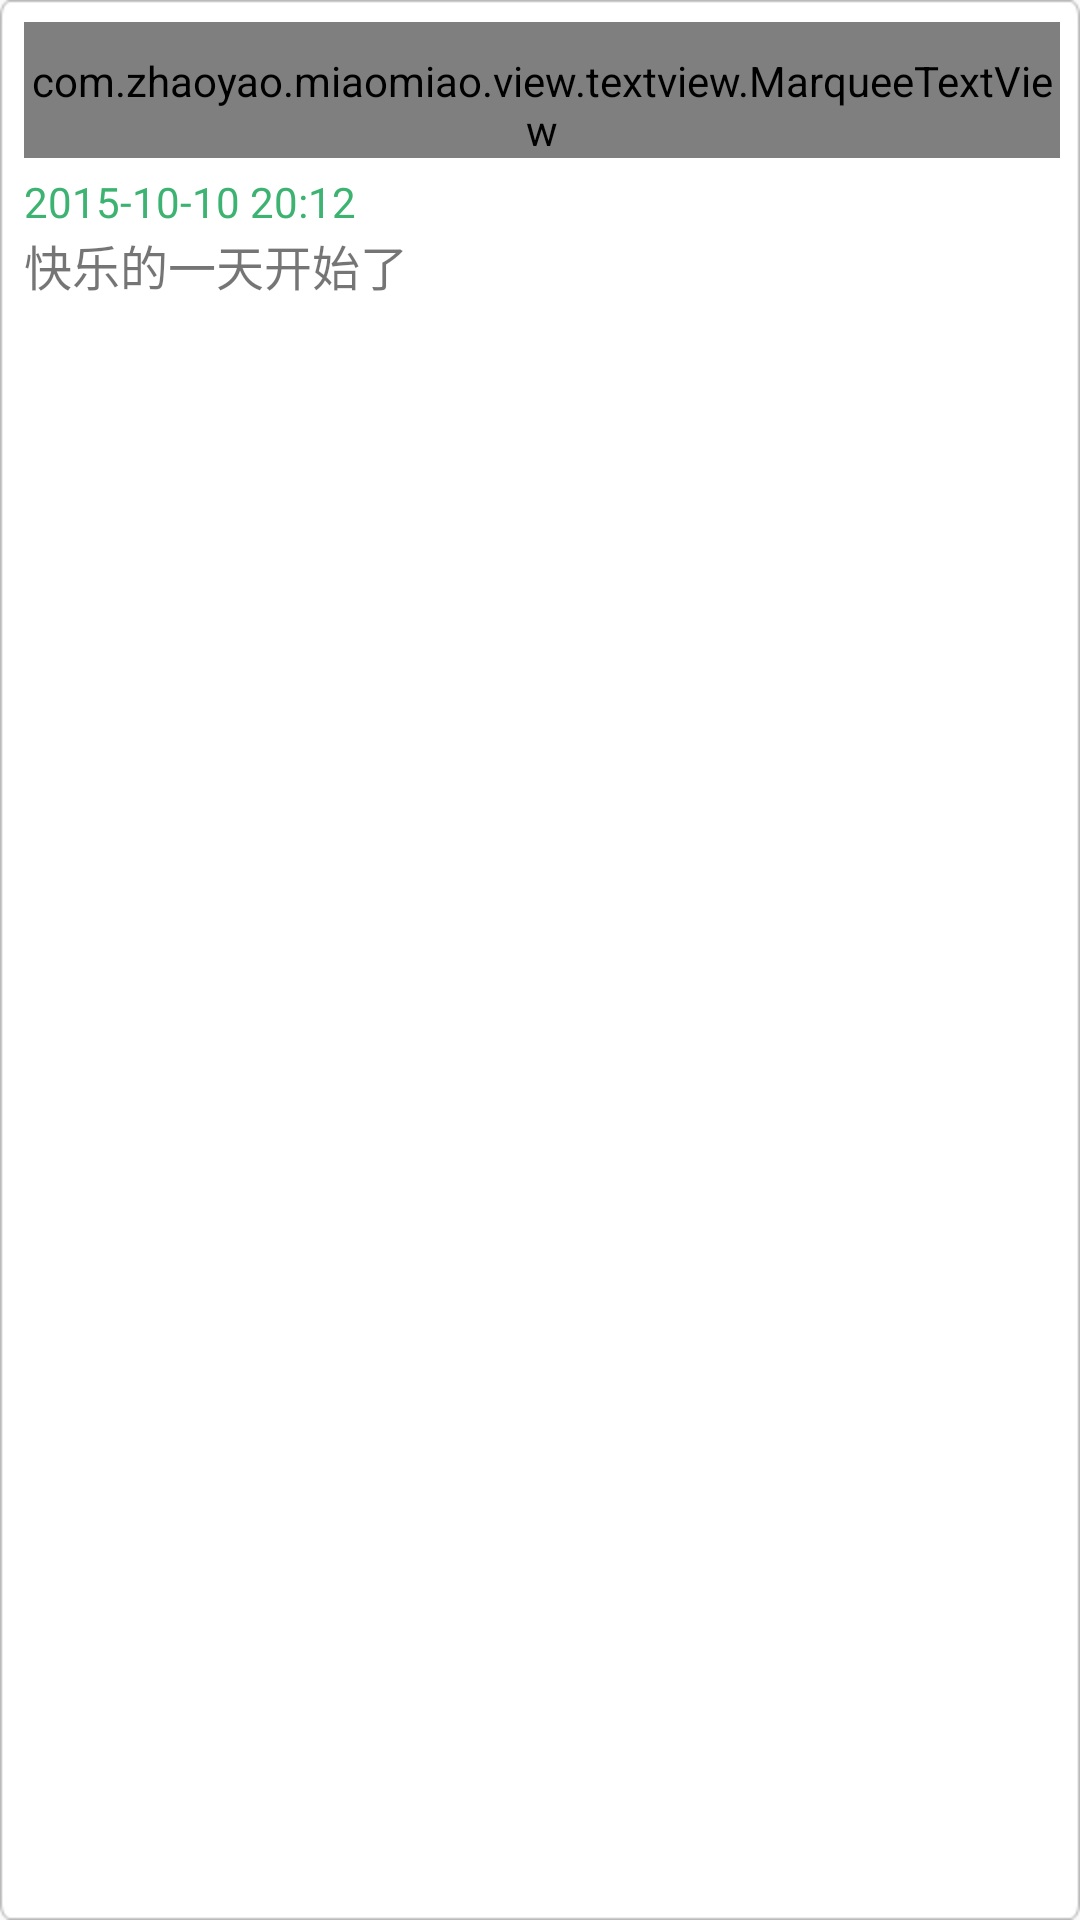

This screen was rendered from an Android layout file. Write that file and the resources it references.
<!-- AndroidManifest.xml: application theme AppTheme -->
<!-- res/layout/budejie_text_item.xml -->
<?xml version="1.0" encoding="utf-8"?>
<LinearLayout xmlns:android="http://schemas.android.com/apk/res/android"
    android:id="@+id/relat"
    android:layout_width="match_parent"
    android:layout_height="wrap_content"
    android:layout_margin="@dimen/paddingsize"
    android:background="@drawable/car_easy_diaodu_car_item_bg"
    android:orientation="vertical" >

    <LinearLayout
        android:layout_width="match_parent"
        android:layout_height="wrap_content"
        android:gravity="left|center_vertical"
        android:orientation="vertical" >

        <LinearLayout
            android:id="@+id/todetails"
            android:layout_width="match_parent"
            android:layout_height="match_parent"
            android:gravity="left|center_vertical"
            android:orientation="vertical" >

            <com.zhaoyao.miaomiao.view.textview.MarqueeTextView
                android:id="@+id/title"
                android:layout_width="match_parent"
                android:layout_height="wrap_content"
                android:paddingTop="@dimen/paddingsize"
                android:singleLine="true"
                android:text="快乐生活"
                android:textSize="@dimen/logintextsize" />

            <TextView
                android:id="@+id/time"
                android:layout_width="match_parent"
                android:layout_height="wrap_content"
                android:paddingTop="@dimen/paddingsize2"
                android:singleLine="true"
                android:text="2015-10-10 20:12"
                android:textColor="@color/mediumseagreen"
                android:textSize="@dimen/smalltextsize" />
        </LinearLayout>

        <TextView
            android:id="@+id/description"
            android:layout_width="match_parent"
            android:layout_height="wrap_content"
            android:text="快乐的一天开始了"
            android:textIsSelectable="true"
            android:textSize="@dimen/middeltextsize" />
    </LinearLayout>

</LinearLayout>
<!-- resources referenced by this layout -->
<resources>
  <color name="mediumseagreen">#3cb371</color>
  <dimen name="logintextsize">18sp</dimen>
  <dimen name="middeltextsize">16sp</dimen>
  <dimen name="paddingsize">10dip</dimen>
  <dimen name="paddingsize2">5dip</dimen>
  <dimen name="smalltextsize">14sp</dimen>
  <!-- drawable car_easy_diaodu_car_item_bg: png bitmap (drawable-hdpi, 607 bytes) -->
  <style name="AppTheme" parent="Theme.AppCompat.Light.DarkActionBar">
          
          <item name="colorPrimary">@color/colorPrimary</item>
          <item name="colorPrimaryDark">@color/colorPrimaryDark</item>
          <item name="colorAccent">@color/colorAccent</item>
      </style>
  <color name="colorPrimary">#3F51B5</color>
  <color name="colorPrimaryDark">#303F9F</color>
  <color name="colorAccent">#FF4081</color>
</resources>
